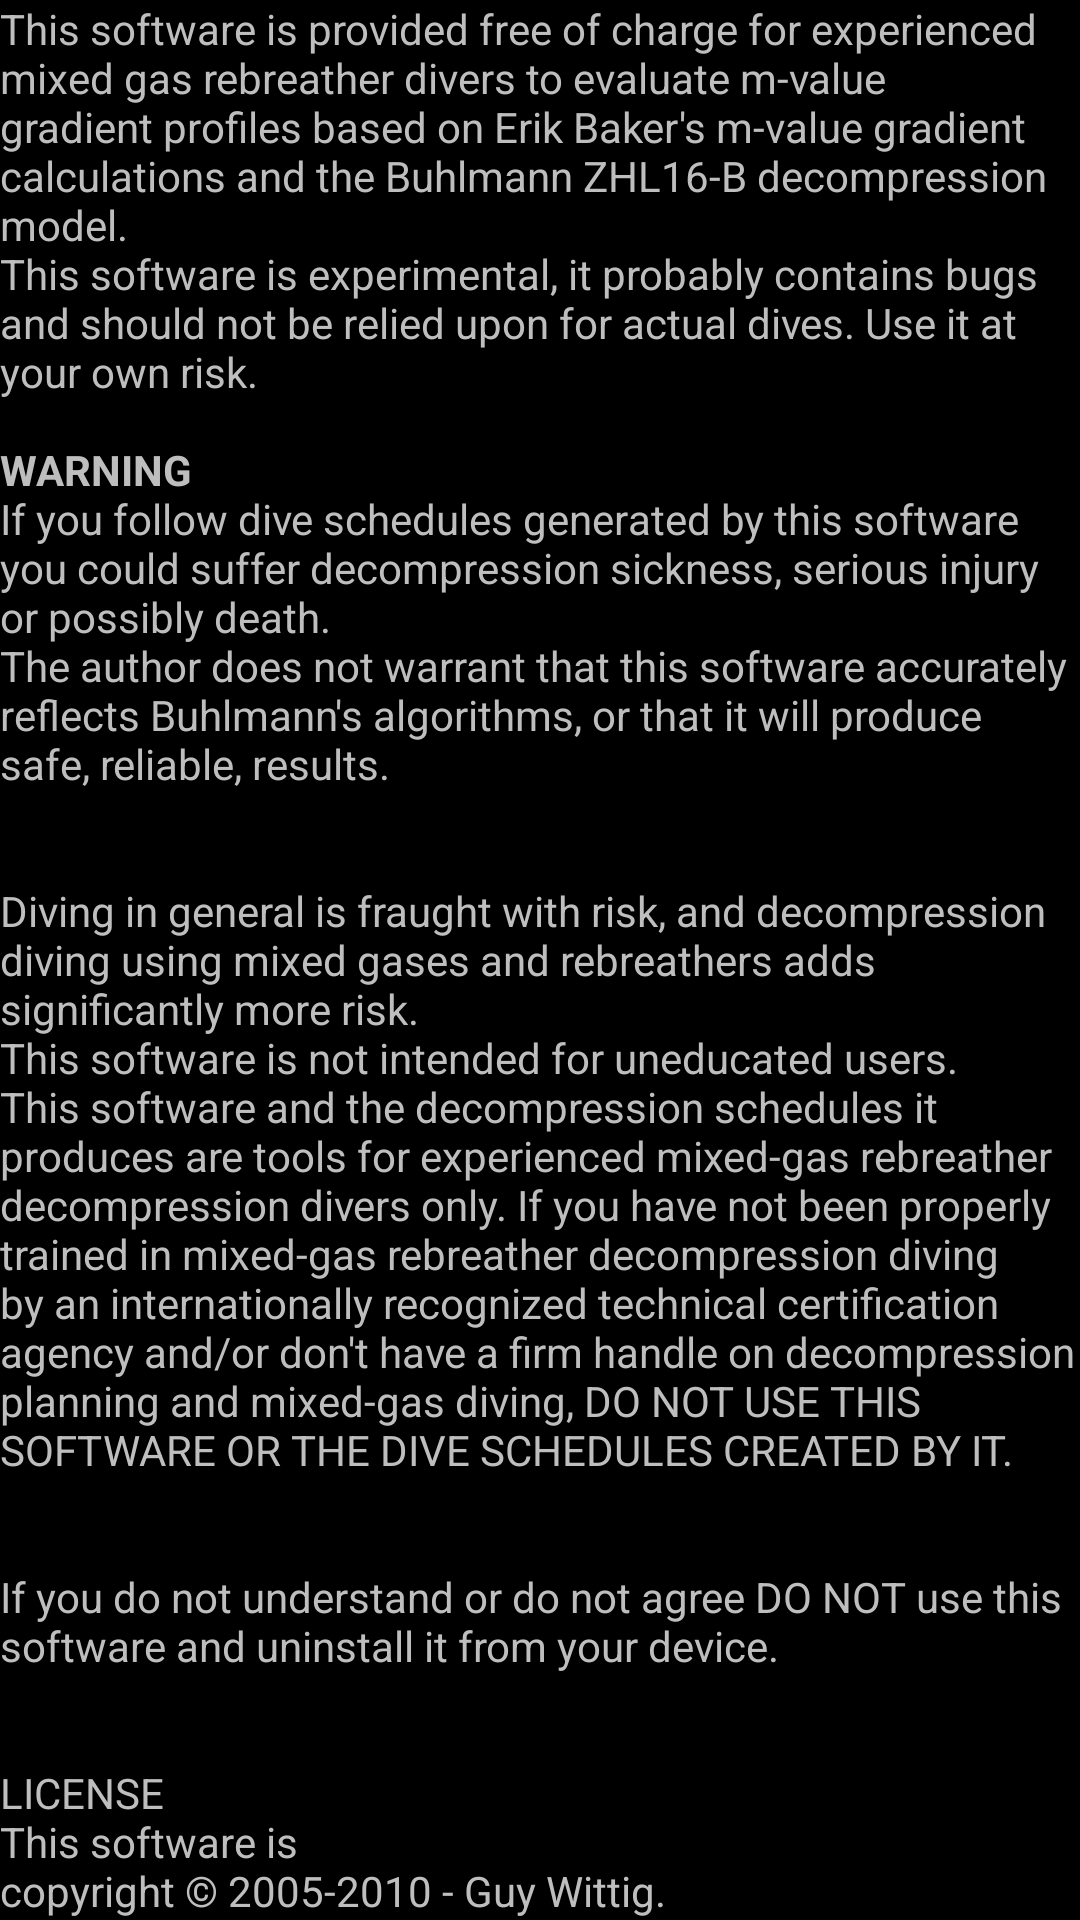

Layout XML and referenced resources for this Android screen:
<!-- AndroidManifest.xml: application theme android:Theme.NoTitleBar -->
<!-- res/layout/profile_text_view.xml -->
<?xml version="1.0" encoding="utf-8"?>
<LinearLayout xmlns:android="http://schemas.android.com/apk/res/android"
	android:layout_width="fill_parent" 
	android:layout_height="fill_parent" android:orientation="vertical">
	<TextView android:layout_height="wrap_content"
		android:layout_width="fill_parent" android:id="@+id/profile_text_view_text"
		android:text="@string/welcome_intro"></TextView>



</LinearLayout>
<!-- resources referenced by this layout -->
<resources>
  <string name="welcome_intro">This software is provided free of charge for experienced mixed gas rebreather divers to evaluate m-value gradient profiles based on Erik Baker\'s m-value gradient calculations and the Buhlmann ZHL16-B decompression model.\
  This software is experimental, it probably contains bugs and should not be relied upon for actual dives. Use it at your own risk.\n\n\<b>WARNING</b>\nIf you follow dive schedules generated by this software you could suffer decompression sickness, serious injury or possibly death.\
  The author does not warrant that this software accurately reflects Buhlmann\'s algorithms, or that it will produce safe, reliable, results.\n\n\
  Diving in general is fraught with risk, and decompression diving using mixed gases and rebreathers adds significantly more risk.\
  This software is not intended for uneducated users. This software and the decompression schedules it produces are tools for experienced mixed-gas rebreather decompression divers only. If you have not been properly trained in mixed-gas rebreather decompression diving by an internationally recognized technical certification agency and/or don\'t have a firm handle on decompression planning and mixed-gas diving, DO NOT USE THIS SOFTWARE OR THE DIVE SCHEDULES CREATED BY IT.\n\n\
  If you do not understand or do not agree DO NOT use this software and uninstall it from your device.\n\n\
  LICENSE\nThis software is \ncopyright © 2005-2010 - Guy Wittig.\ncopyright © 2010-2012 - Maciej Kaniewski.\n\n
  
  This program is free software; you can redistribute it and/or modify it under the terms of the GNU General Public License as published by the Free Software Foundation version 3.\n\n\
  This program is distributed in the hope that it will be useful, but WITHOUT ANY WARRANTY; without even the implied warranty of MERCHANTABILITY or FITNESS FOR A PARTICULAR PURPOSE.  See the GNU General Public License for more details.\n\n\n</string>
</resources>
